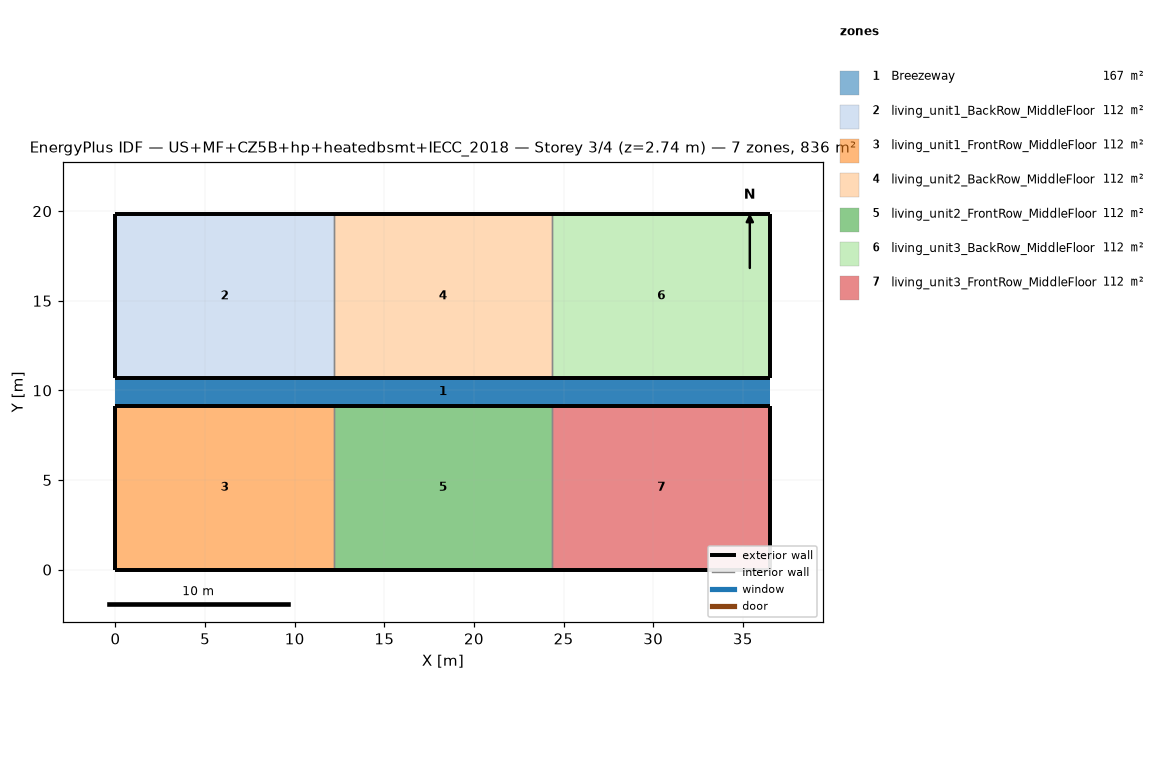
=== STOREY PLAN SPEC (per zone: floor XY polygon, exterior-wall plan segments, windows/doors) ===
zone 1: Breezeway  (167.0 m²)
  floor: (36.54, 9.16) (0.00, 9.16) (0.00, 10.68) (36.54, 10.68)
  floor: (36.54, 9.16) (0.00, 9.16) (0.00, 10.68) (36.54, 10.68)
  floor: (36.54, 9.16) (0.00, 9.16) (0.00, 10.68) (36.54, 10.68)
zone 2: living_unit1_BackRow_MiddleFloor  (111.5 m²)
  floor: (12.18, 10.68) (0.00, 10.68) (0.00, 19.84) (12.18, 19.84)
  exterior wall: (0.00, 10.68) – (12.18, 10.68)  [12.2 m]
  exterior wall: (12.18, 19.84) – (0.00, 19.84)  [12.2 m]
  exterior wall: (0.00, 19.84) – (0.00, 10.68)  [9.2 m]
  interior walls: 1
zone 3: living_unit1_FrontRow_MiddleFloor  (111.5 m²)
  floor: (12.18, 0.00) (0.00, 0.00) (0.00, 9.16) (12.18, 9.16)
  exterior wall: (0.00, 0.00) – (12.18, 0.00)  [12.2 m]
  exterior wall: (12.18, 9.16) – (0.00, 9.16)  [12.2 m]
  exterior wall: (0.00, 9.16) – (0.00, 0.00)  [9.2 m]
  interior walls: 1
zone 4: living_unit2_BackRow_MiddleFloor  (111.5 m²)
  floor: (24.36, 10.68) (12.18, 10.68) (12.18, 19.84) (24.36, 19.84)
  exterior wall: (12.18, 10.68) – (24.36, 10.68)  [12.2 m]
  exterior wall: (24.36, 19.84) – (12.18, 19.84)  [12.2 m]
  interior walls: 2
zone 5: living_unit2_FrontRow_MiddleFloor  (111.5 m²)
  floor: (24.36, 0.00) (12.18, 0.00) (12.18, 9.16) (24.36, 9.16)
  exterior wall: (12.18, 0.00) – (24.36, 0.00)  [12.2 m]
  exterior wall: (24.36, 9.16) – (12.18, 9.16)  [12.2 m]
  interior walls: 2
zone 6: living_unit3_BackRow_MiddleFloor  (111.5 m²)
  floor: (36.54, 10.68) (24.36, 10.68) (24.36, 19.84) (36.54, 19.84)
  exterior wall: (24.36, 10.68) – (36.54, 10.68)  [12.2 m]
  exterior wall: (36.54, 10.68) – (36.54, 19.84)  [9.2 m]
  exterior wall: (36.54, 19.84) – (24.36, 19.84)  [12.2 m]
  interior walls: 1
zone 7: living_unit3_FrontRow_MiddleFloor  (111.5 m²)
  floor: (36.54, 0.00) (24.36, 0.00) (24.36, 9.16) (36.54, 9.16)
  exterior wall: (24.36, 0.00) – (36.54, 0.00)  [12.2 m]
  exterior wall: (36.54, 0.00) – (36.54, 9.16)  [9.2 m]
  exterior wall: (36.54, 9.16) – (24.36, 9.16)  [12.2 m]
  interior walls: 1

=== DERIVED (storey summary) ===
Building: US+MF+CZ5B+hp+heatedbsmt+IECC_2018
Storey: 3 of 4  (floor level z = 2.74 m)
Storey gross floor area: 836.2 m²
Zones on this storey: 7
  - Breezeway: floor 167.0 m²
  - living_unit1_BackRow_MiddleFloor: floor 111.5 m²; exterior wall 33.5 m (86.9 m²); WWR 0.0%
  - living_unit1_FrontRow_MiddleFloor: floor 111.5 m²; exterior wall 33.5 m (86.9 m²); WWR 0.0%
  - living_unit2_BackRow_MiddleFloor: floor 111.5 m²; exterior wall 24.4 m (63.1 m²); WWR 0.0%
  - living_unit2_FrontRow_MiddleFloor: floor 111.5 m²; exterior wall 24.4 m (63.1 m²); WWR 0.0%
  - living_unit3_BackRow_MiddleFloor: floor 111.5 m²; exterior wall 33.5 m (86.9 m²); WWR 0.0%
  - living_unit3_FrontRow_MiddleFloor: floor 111.5 m²; exterior wall 33.5 m (86.9 m²); WWR 0.0%
Zone adjacency (shared interzone walls):
  - living_unit1_BackRow_MiddleFloor ↔ living_unit2_BackRow_MiddleFloor
  - living_unit1_FrontRow_MiddleFloor ↔ living_unit2_FrontRow_MiddleFloor
  - living_unit2_BackRow_MiddleFloor ↔ living_unit3_BackRow_MiddleFloor
  - living_unit2_FrontRow_MiddleFloor ↔ living_unit3_FrontRow_MiddleFloor